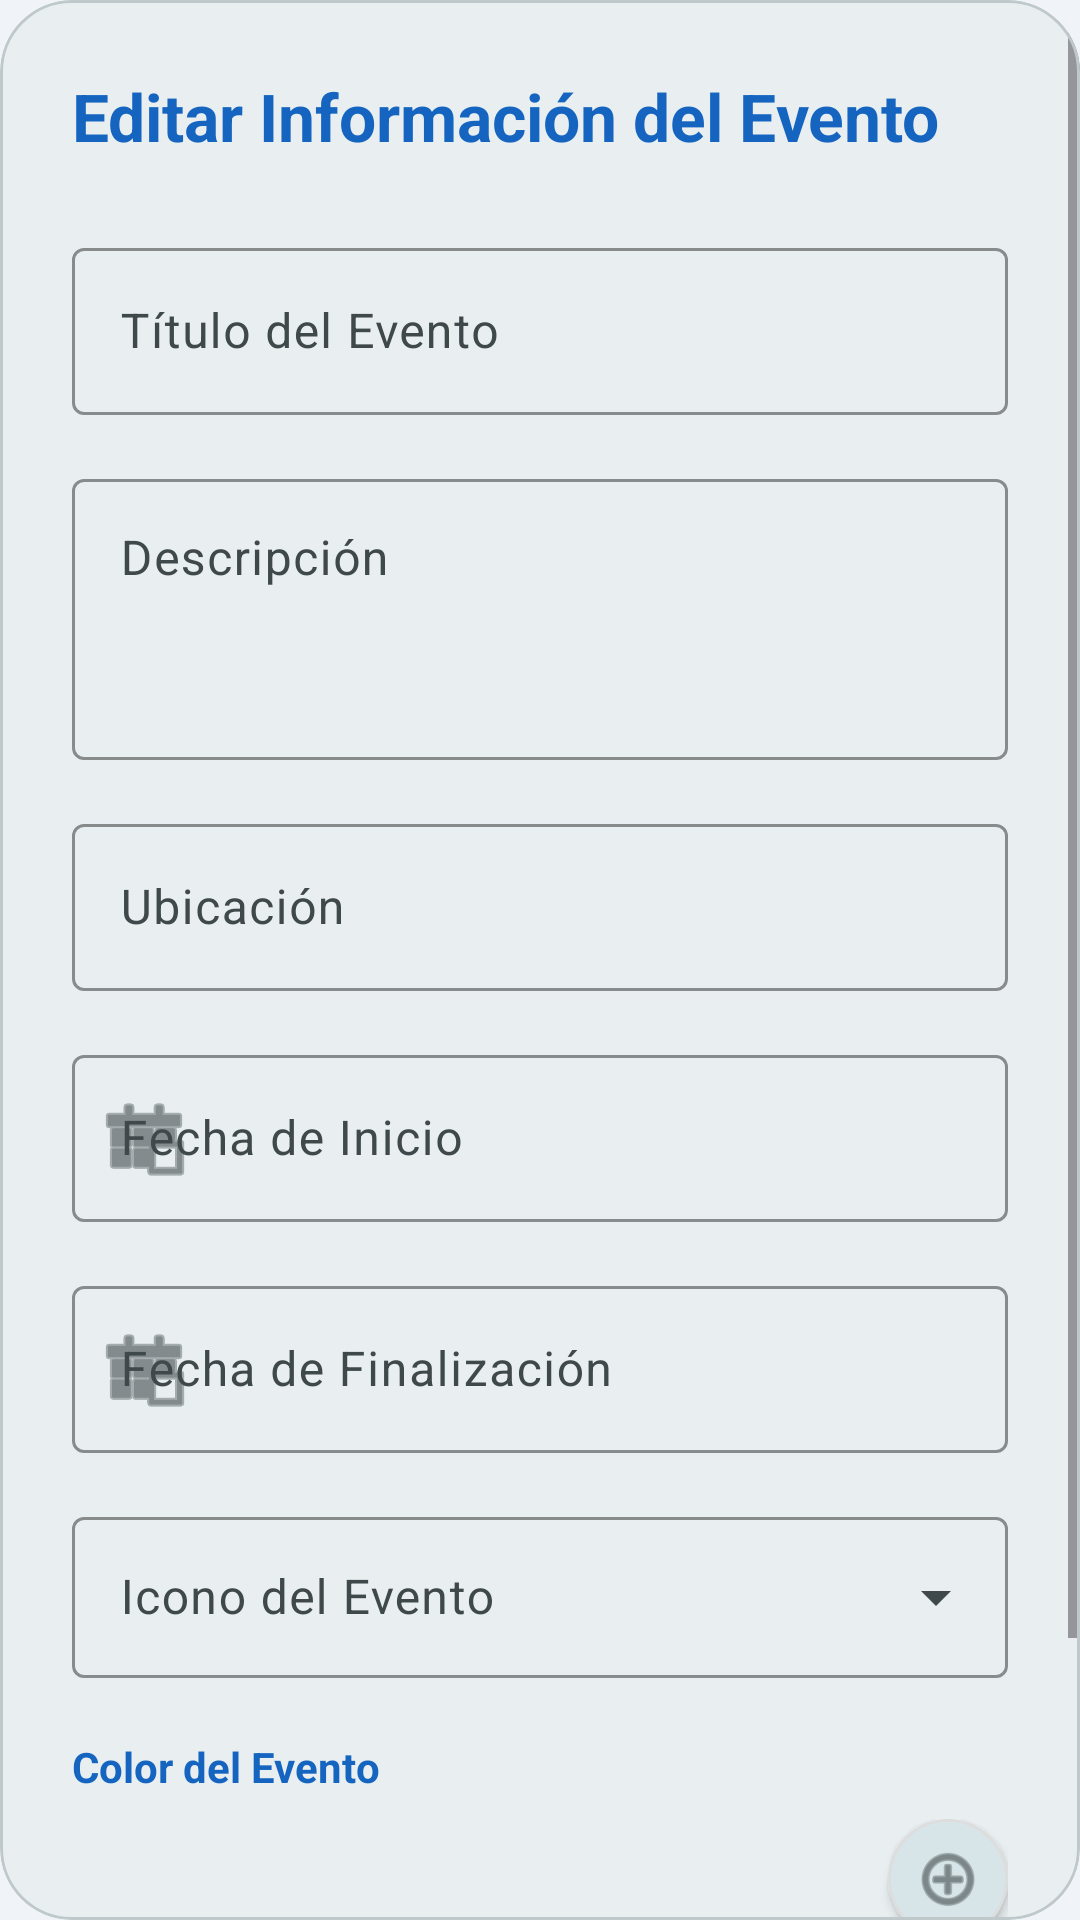

Produce the Android XML layout that renders to this screen, including the resource entries it uses.
<!-- AndroidManifest.xml: application theme Theme.ConnectVibe -->
<!-- res/layout/dialog_edit_event.xml -->
<?xml version="1.0" encoding="utf-8"?>
<com.google.android.material.card.MaterialCardView xmlns:android="http://schemas.android.com/apk/res/android"
    xmlns:app="http://schemas.android.com/apk/res-auto"
    android:layout_width="match_parent"
    android:layout_height="wrap_content"
    app:cardCornerRadius="24dp"
    app:cardElevation="0dp"
    android:backgroundTint="@color/md_theme_surface">

    <ScrollView
        android:layout_width="match_parent"
        android:layout_height="wrap_content"
        android:overScrollMode="never">

        <LinearLayout
            android:layout_width="match_parent"
            android:layout_height="wrap_content"
            android:orientation="vertical"
            android:padding="24dp">

            <TextView
                android:id="@+id/tvDialogTitle"
                android:layout_width="match_parent"
                android:layout_height="wrap_content"
                android:text="Editar Información del Evento"
                android:textColor="#1565C0"
                android:textSize="22sp"
                android:textStyle="bold"
                android:layout_marginBottom="24dp"/>

            <com.google.android.material.textfield.TextInputLayout
                style="@style/Widget.Material3.TextInputLayout.OutlinedBox"
                android:layout_width="match_parent"
                android:layout_height="wrap_content"
                android:hint="Título del Evento"
                app:boxStrokeColor="#1565C0"
                app:hintTextColor="#1565C0">
                <com.google.android.material.textfield.TextInputEditText
                    android:id="@+id/etTitle"
                    android:layout_width="match_parent"
                    android:layout_height="wrap_content"
                    android:inputType="textCapSentences"
                    android:singleLine="true" />
            </com.google.android.material.textfield.TextInputLayout>

            <com.google.android.material.textfield.TextInputLayout
                style="@style/Widget.Material3.TextInputLayout.OutlinedBox"
                android:layout_width="match_parent"
                android:layout_height="wrap_content"
                android:layout_marginTop="16dp"
                android:hint="Descripción"
                app:boxStrokeColor="#1565C0"
                app:hintTextColor="#1565C0">
                <com.google.android.material.textfield.TextInputEditText
                    android:id="@+id/etDescription"
                    android:layout_width="match_parent"
                    android:layout_height="wrap_content"
                    android:gravity="top"
                    android:minLines="3" />
            </com.google.android.material.textfield.TextInputLayout>

            <com.google.android.material.textfield.TextInputLayout
                style="@style/Widget.Material3.TextInputLayout.OutlinedBox"
                android:layout_width="match_parent"
                android:layout_height="wrap_content"
                android:layout_marginTop="16dp"
                android:hint="Ubicación"
                app:boxStrokeColor="#1565C0"
                app:hintTextColor="#1565C0">
                <com.google.android.material.textfield.TextInputEditText
                    android:id="@+id/etLocation"
                    android:layout_width="match_parent"
                    android:layout_height="wrap_content"
                    android:inputType="textPostalAddress" />
            </com.google.android.material.textfield.TextInputLayout>

            <com.google.android.material.textfield.TextInputLayout
                android:id="@+id/tilStartDateTime"
                style="@style/Widget.Material3.TextInputLayout.OutlinedBox"
                android:layout_width="match_parent"
                android:layout_height="wrap_content"
                android:layout_marginTop="16dp"
                android:hint="Fecha de Inicio"
                app:boxStrokeColor="#1565C0"
                app:hintTextColor="#1565C0"
                app:startIconDrawable="@android:drawable/ic_menu_today">
                <com.google.android.material.textfield.TextInputEditText
                    android:id="@+id/etStartDateTime"
                    android:layout_width="match_parent"
                    android:layout_height="wrap_content"
                    android:focusable="false"
                    android:clickable="true"
                    android:inputType="none" />
            </com.google.android.material.textfield.TextInputLayout>

            <com.google.android.material.textfield.TextInputLayout
                android:id="@+id/tilEndDateTime"
                style="@style/Widget.Material3.TextInputLayout.OutlinedBox"
                android:layout_width="match_parent"
                android:layout_height="wrap_content"
                android:layout_marginTop="16dp"
                android:hint="Fecha de Finalización"
                app:boxStrokeColor="#1565C0"
                app:hintTextColor="#1565C0"
                app:startIconDrawable="@android:drawable/ic_menu_today">
                <com.google.android.material.textfield.TextInputEditText
                    android:id="@+id/etEndDateTime"
                    android:layout_width="match_parent"
                    android:layout_height="wrap_content"
                    android:focusable="false"
                    android:clickable="true"
                    android:inputType="none" />
            </com.google.android.material.textfield.TextInputLayout>

            <com.google.android.material.textfield.TextInputLayout
                style="@style/Widget.Material3.TextInputLayout.OutlinedBox.ExposedDropdownMenu"
                android:layout_width="match_parent"
                android:layout_height="wrap_content"
                android:layout_marginTop="16dp"
                android:hint="Icono del Evento"
                app:boxStrokeColor="#1565C0">
                <AutoCompleteTextView
                    android:id="@+id/acEventIcon"
                    android:layout_width="match_parent"
                    android:layout_height="wrap_content"
                    android:inputType="none"
                    android:padding="16dp" />
            </com.google.android.material.textfield.TextInputLayout>

            <TextView
                android:layout_width="wrap_content"
                android:layout_height="wrap_content"
                android:text="Color del Evento"
                android:layout_marginTop="20dp"
                android:textColor="#1565C0"
                android:textSize="14sp"
                android:textStyle="bold"/>

            <LinearLayout
                android:layout_width="match_parent"
                android:layout_height="wrap_content"
                android:orientation="horizontal"
                android:gravity="center_vertical"
                android:layout_marginTop="8dp">

                <HorizontalScrollView
                    android:layout_width="0dp"
                    android:layout_height="wrap_content"
                    android:layout_weight="1"
                    android:scrollbars="none">
                    <LinearLayout
                        android:id="@+id/llColorContainer"
                        android:layout_width="wrap_content"
                        android:layout_height="wrap_content"
                        android:orientation="horizontal"
                        android:paddingVertical="8dp">
                        
                    </LinearLayout>
                </HorizontalScrollView>

                <com.google.android.material.card.MaterialCardView
                    android:id="@+id/cvCustomColor"
                    android:layout_width="40dp"
                    android:layout_height="40dp"
                    android:layout_marginStart="12dp"
                    app:cardCornerRadius="20dp"
                    app:cardElevation="2dp"
                    app:strokeColor="#DDDDDD"
                    app:strokeWidth="1dp"
                    android:clickable="true"
                    android:focusable="true">
                    <ImageView
                        android:layout_width="match_parent"
                        android:layout_height="match_parent"
                        android:padding="8dp"
                        android:src="@android:drawable/ic_menu_add"
                        app:tint="@color/md_theme_onSurfaceVariant"
                        android:contentDescription="@string/custom_color" />
                </com.google.android.material.card.MaterialCardView>
            </LinearLayout>

            <LinearLayout
                android:layout_width="match_parent"
                android:layout_height="wrap_content"
                android:orientation="horizontal"
                android:layout_marginTop="32dp"
                android:gravity="end">

                <com.google.android.material.button.MaterialButton
                    android:id="@+id/btnCancel"
                    style="@style/Widget.Material3.Button.TextButton"
                    android:layout_width="wrap_content"
                    android:layout_height="wrap_content"
                    android:text="Cancelar"
                    android:textColor="@color/md_theme_onSurfaceVariant" />

                <com.google.android.material.button.MaterialButton
                    android:id="@+id/btnSave"
                    android:layout_width="wrap_content"
                    android:layout_height="wrap_content"
                    android:layout_marginStart="12dp"
                    android:text="Guardar Cambios"
                    android:paddingHorizontal="24dp"
                    android:backgroundTint="#1565C0" />
            </LinearLayout>

        </LinearLayout>
    </ScrollView>

</com.google.android.material.card.MaterialCardView>
<!-- resources referenced by this layout -->
<resources>
  <color name="md_theme_onSurfaceVariant">#3F484B</color>
  <color name="md_theme_surface">#E9EFF1</color>
  <string name="custom_color">Color personalizado</string>
  <color name="md_theme_primary">#00687B</color>
  <color name="md_theme_onPrimary">#FFFFFF</color>
  <color name="md_theme_primaryContainer">#E3F2FD</color>
  <color name="md_theme_onPrimaryContainer">#1565C0</color>
  <color name="md_theme_secondary">#4B6269</color>
  <color name="md_theme_onSecondary">#FFFFFF</color>
  <color name="md_theme_secondaryContainer">#CEE7EF</color>
  <color name="md_theme_onSecondaryContainer">#344A51</color>
  <color name="md_theme_tertiary">#575C7E</color>
  <color name="md_theme_onTertiary">#FFFFFF</color>
  <color name="md_theme_tertiaryContainer">#DEE1FF</color>
  <color name="md_theme_onTertiaryContainer">#3F4565</color>
  <color name="md_theme_error">#BA1A1A</color>
  <color name="md_theme_onError">#FFFFFF</color>
  <color name="md_theme_errorContainer">#FFDAD6</color>
  <color name="md_theme_onErrorContainer">#93000A</color>
  <color name="md_theme_background">#F0F4F8</color>
  <color name="md_theme_onBackground">#171C1E</color>
  <color name="md_theme_onSurface">#171C1E</color>
  <color name="md_theme_surfaceVariant">#DBE4E7</color>
  <color name="md_theme_outline">#70797C</color>
  <color name="md_theme_outlineVariant">#BFC8CB</color>
  <color name="md_theme_inverseSurface">#2C3133</color>
  <color name="md_theme_inverseOnSurface">#ECF2F4</color>
  <color name="md_theme_inversePrimary">#85D2E7</color>
  <color name="md_theme_primaryFixed">#ADECFF</color>
  <color name="md_theme_onPrimaryFixed">#001F26</color>
  <color name="md_theme_primaryFixedDim">#85D2E7</color>
  <color name="md_theme_onPrimaryFixedVariant">#004E5D</color>
  <color name="md_theme_secondaryFixed">#CEE7EF</color>
  <color name="md_theme_onSecondaryFixed">#061F25</color>
  <color name="md_theme_secondaryFixedDim">#B2CBD3</color>
  <color name="md_theme_onSecondaryFixedVariant">#344A51</color>
  <color name="md_theme_tertiaryFixed">#DEE1FF</color>
  <color name="md_theme_onTertiaryFixed">#131937</color>
  <color name="md_theme_tertiaryFixedDim">#BFC4EB</color>
  <color name="md_theme_onTertiaryFixedVariant">#3F4565</color>
  <color name="md_theme_surfaceDim">#D5DBDD</color>
  <color name="md_theme_surfaceBright">#F5FAFC</color>
  <color name="md_theme_surfaceContainerLowest">#FFFFFF</color>
  <color name="md_theme_surfaceContainerLow">#EFF4F7</color>
  <color name="md_theme_surfaceContainer">#E9EFF1</color>
  <color name="md_theme_surfaceContainerHigh">#E4E9EB</color>
  <color name="md_theme_surfaceContainerHighest">#DEE3E5</color>
</resources>
